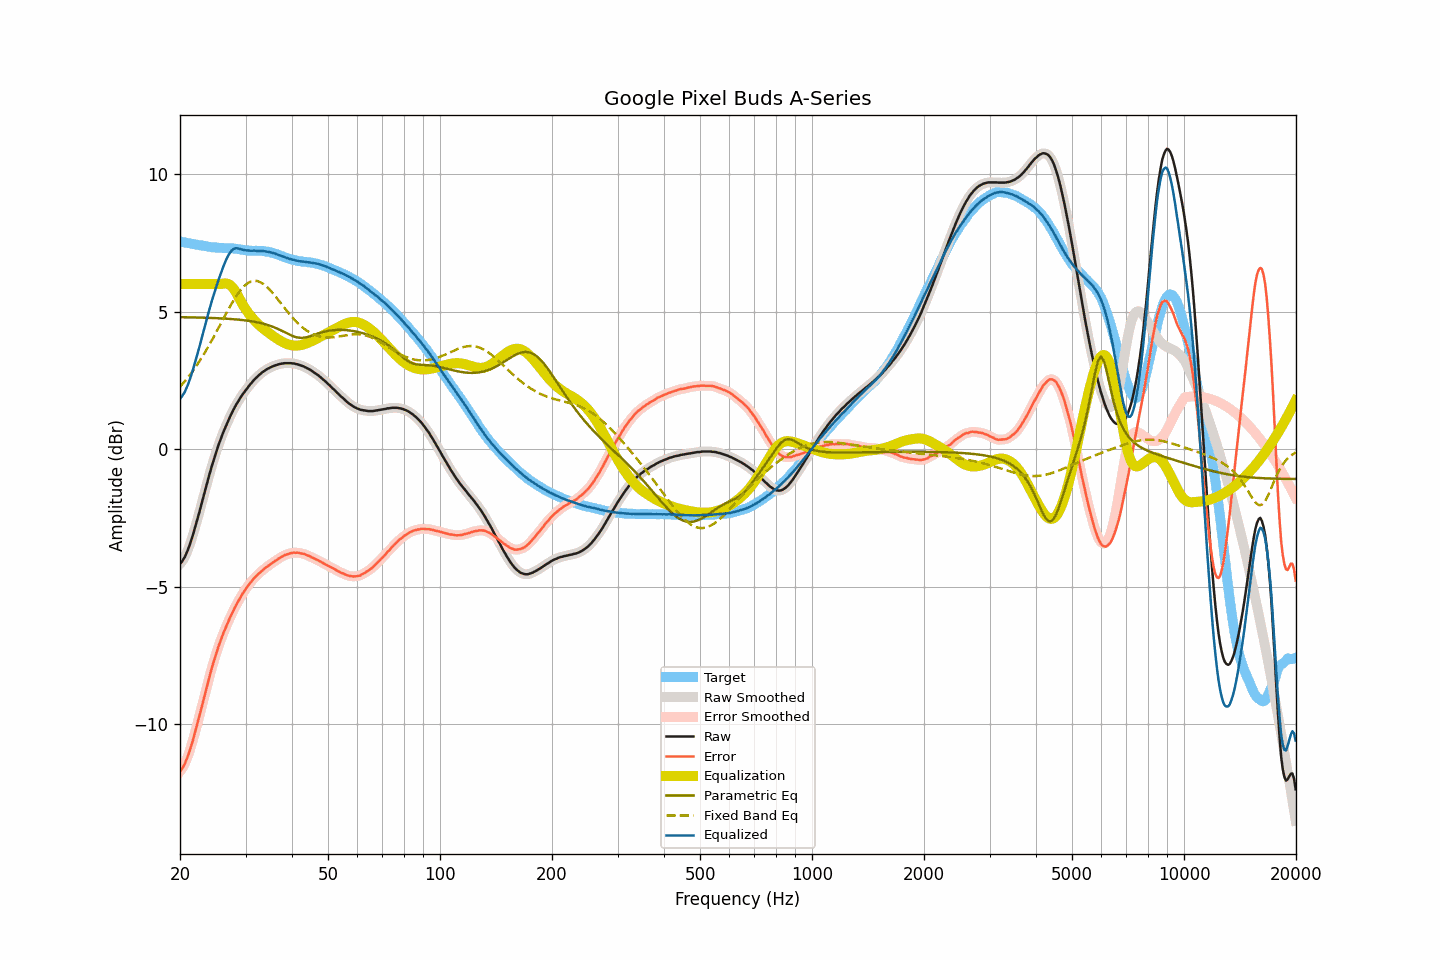

Values plotted in this chart, from the file beside it:
frequency, raw, smoothed, error, error_smoothed, equalization, parametric_eq, fixed_band_eq, equalized_raw, equalized_smoothed, target
20.00, -4.17, -4.17, -11.71, -11.71, 6.00, 4.80, 2.27, 1.83, 1.83, 7.54
20.20, -4.11, -4.10, -11.64, -11.64, 6.00, 4.80, 2.33, 1.89, 1.90, 7.53
20.40, -4.01, -4.02, -11.54, -11.54, 6.00, 4.79, 2.40, 1.99, 1.98, 7.52
20.61, -3.92, -3.91, -11.43, -11.42, 6.00, 4.79, 2.47, 2.08, 2.09, 7.51
20.81, -3.78, -3.79, -11.28, -11.29, 6.00, 4.79, 2.54, 2.22, 2.21, 7.50
21.02, -3.65, -3.64, -11.14, -11.13, 6.00, 4.79, 2.61, 2.35, 2.36, 7.49
21.23, -3.49, -3.48, -10.96, -10.96, 6.00, 4.79, 2.69, 2.51, 2.52, 7.48
21.44, -3.30, -3.31, -10.77, -10.78, 6.00, 4.79, 2.77, 2.70, 2.69, 7.47
21.66, -3.13, -3.12, -10.59, -10.58, 6.00, 4.79, 2.84, 2.87, 2.88, 7.46
21.87, -2.92, -2.93, -10.37, -10.37, 6.00, 4.79, 2.93, 3.08, 3.07, 7.45
22.09, -2.72, -2.72, -10.16, -10.16, 6.00, 4.79, 3.01, 3.28, 3.28, 7.44
22.31, -2.51, -2.51, -9.94, -9.94, 6.00, 4.78, 3.10, 3.49, 3.49, 7.42
22.54, -2.30, -2.30, -9.71, -9.71, 6.00, 4.78, 3.19, 3.70, 3.70, 7.41
22.76, -2.08, -2.08, -9.49, -9.49, 6.00, 4.78, 3.28, 3.92, 3.92, 7.40
22.99, -1.86, -1.86, -9.26, -9.25, 6.00, 4.78, 3.37, 4.14, 4.14, 7.40
23.22, -1.64, -1.64, -9.03, -9.03, 6.00, 4.78, 3.47, 4.36, 4.36, 7.39
23.45, -1.41, -1.42, -8.79, -8.80, 6.00, 4.78, 3.56, 4.59, 4.58, 7.38
23.69, -1.21, -1.20, -8.58, -8.57, 6.00, 4.77, 3.67, 4.79, 4.80, 7.37
23.92, -0.98, -0.99, -8.34, -8.34, 6.00, 4.77, 3.77, 5.02, 5.01, 7.36
24.16, -0.77, -0.78, -8.12, -8.12, 6.00, 4.77, 3.87, 5.23, 5.22, 7.34
24.40, -0.57, -0.57, -7.90, -7.91, 6.00, 4.77, 3.97, 5.43, 5.43, 7.33
24.65, -0.39, -0.38, -7.72, -7.71, 6.00, 4.76, 4.08, 5.61, 5.62, 7.33
24.89, -0.19, -0.19, -7.52, -7.52, 6.00, 4.76, 4.19, 5.81, 5.81, 7.33
25.14, -0.01, -0.02, -7.34, -7.34, 6.00, 4.76, 4.30, 5.99, 5.98, 7.33
25.39, 0.16, 0.16, -7.16, -7.16, 6.00, 4.76, 4.41, 6.16, 6.16, 7.32
25.65, 0.31, 0.32, -7.00, -7.00, 6.00, 4.75, 4.52, 6.31, 6.32, 7.31
25.91, 0.47, 0.47, -6.84, -6.84, 6.01, 4.75, 4.63, 6.48, 6.48, 7.31
26.16, 0.63, 0.62, -6.68, -6.69, 6.02, 4.75, 4.74, 6.64, 6.64, 7.31
26.43, 0.76, 0.77, -6.55, -6.54, 6.02, 4.74, 4.85, 6.78, 6.79, 7.31
26.69, 0.90, 0.90, -6.40, -6.40, 6.02, 4.74, 4.96, 6.92, 6.92, 7.31
26.96, 1.03, 1.03, -6.27, -6.27, 6.00, 4.74, 5.07, 7.03, 7.03, 7.30
27.23, 1.16, 1.16, -6.14, -6.14, 5.97, 4.73, 5.17, 7.13, 7.13, 7.30
27.50, 1.28, 1.29, -6.02, -6.01, 5.92, 4.73, 5.28, 7.20, 7.21, 7.30
27.77, 1.41, 1.41, -5.89, -5.89, 5.86, 4.72, 5.37, 7.26, 7.26, 7.30
28.05, 1.52, 1.52, -5.77, -5.77, 5.77, 4.72, 5.47, 7.29, 7.29, 7.28
28.33, 1.63, 1.62, -5.66, -5.66, 5.68, 4.71, 5.56, 7.31, 7.30, 7.28
28.62, 1.71, 1.72, -5.56, -5.55, 5.58, 4.71, 5.65, 7.29, 7.30, 7.27
28.90, 1.81, 1.81, -5.45, -5.45, 5.47, 4.70, 5.73, 7.28, 7.28, 7.27
29.19, 1.90, 1.90, -5.35, -5.35, 5.36, 4.70, 5.80, 7.26, 7.26, 7.25
29.48, 2.00, 1.99, -5.25, -5.25, 5.25, 4.69, 5.87, 7.25, 7.25, 7.24
29.78, 2.07, 2.08, -5.16, -5.16, 5.16, 4.68, 5.93, 7.23, 7.24, 7.24
30.08, 2.15, 2.16, -5.07, -5.07, 5.07, 4.68, 5.98, 7.23, 7.23, 7.22
30.38, 2.23, 2.23, -4.99, -4.99, 4.99, 4.67, 6.03, 7.22, 7.22, 7.22
30.68, 2.30, 2.30, -4.91, -4.91, 4.91, 4.66, 6.06, 7.21, 7.21, 7.22
30.99, 2.37, 2.38, -4.84, -4.84, 4.84, 4.65, 6.09, 7.21, 7.21, 7.21
31.30, 2.44, 2.45, -4.77, -4.76, 4.77, 4.64, 6.11, 7.21, 7.21, 7.21
31.61, 2.51, 2.51, -4.69, -4.70, 4.70, 4.63, 6.12, 7.21, 7.21, 7.21
31.93, 2.57, 2.57, -4.64, -4.63, 4.64, 4.62, 6.12, 7.21, 7.21, 7.21
32.24, 2.63, 2.63, -4.58, -4.58, 4.58, 4.61, 6.11, 7.20, 7.21, 7.21
32.57, 2.68, 2.68, -4.52, -4.52, 4.52, 4.60, 6.09, 7.21, 7.21, 7.20
32.89, 2.73, 2.73, -4.47, -4.47, 4.47, 4.59, 6.07, 7.20, 7.20, 7.21
33.22, 2.78, 2.78, -4.42, -4.42, 4.42, 4.57, 6.03, 7.20, 7.20, 7.20
33.55, 2.82, 2.83, -4.37, -4.37, 4.37, 4.56, 6.00, 7.20, 7.20, 7.20
33.89, 2.86, 2.87, -4.32, -4.32, 4.32, 4.54, 5.95, 7.19, 7.19, 7.18
34.23, 2.90, 2.90, -4.27, -4.28, 4.28, 4.52, 5.90, 7.18, 7.18, 7.18
34.57, 2.93, 2.94, -4.24, -4.23, 4.23, 4.50, 5.84, 7.17, 7.17, 7.17
34.92, 2.96, 2.96, -4.19, -4.19, 4.19, 4.49, 5.78, 7.16, 7.16, 7.16
35.27, 2.99, 2.99, -4.15, -4.15, 4.15, 4.46, 5.72, 7.14, 7.14, 7.14
35.62, 3.01, 3.02, -4.11, -4.11, 4.11, 4.44, 5.65, 7.12, 7.13, 7.13
35.97, 3.04, 3.04, -4.06, -4.07, 4.07, 4.42, 5.58, 7.11, 7.11, 7.11
... 635 more rows
